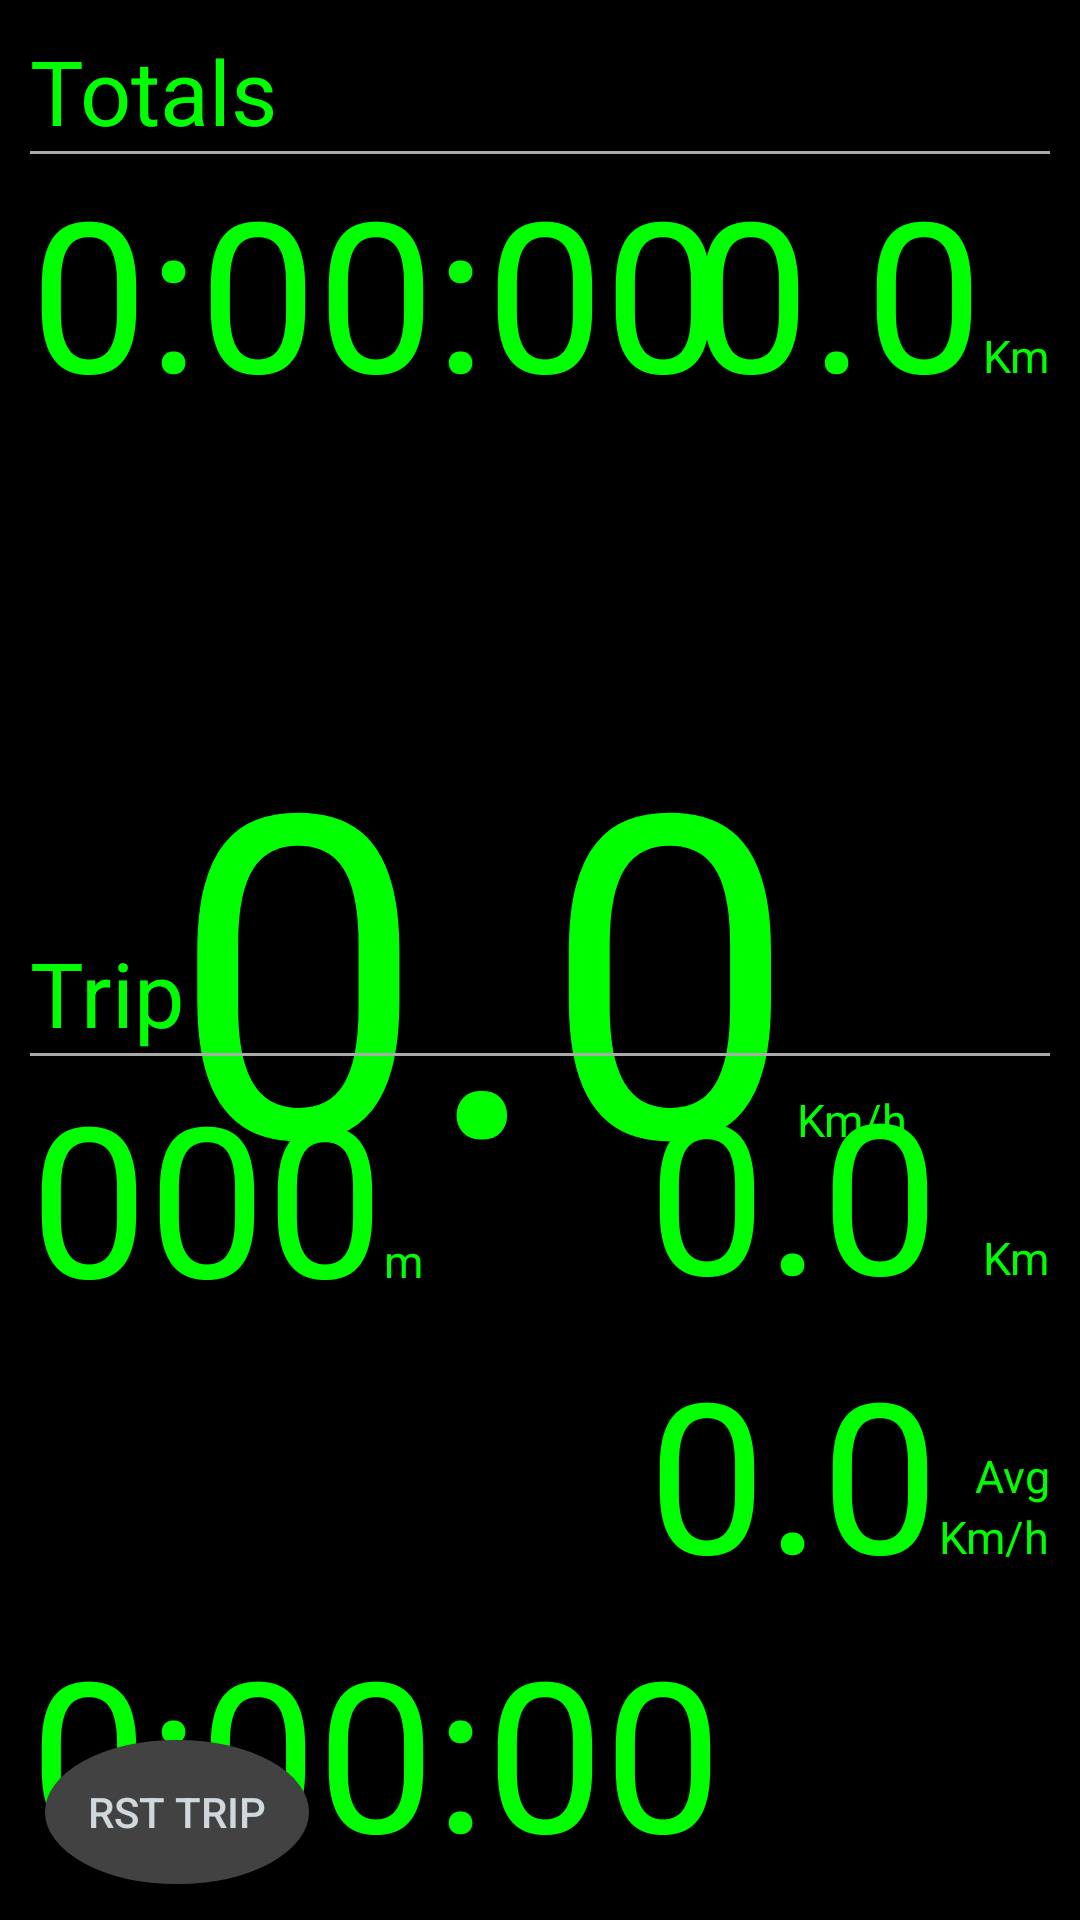

Here is an Android app screen rendered from its layout file. Give the layout XML and the strings, colors and styles it references.
<!-- AndroidManifest.xml: application theme AppTheme -->
<!-- res/layout/activity_main_portrait.xml -->
<RelativeLayout xmlns:android="http://schemas.android.com/apk/res/android"
    xmlns:tools="http://schemas.android.com/tools"
    android:layout_width="match_parent"
    android:layout_height="match_parent"
    android:background="#000000"
    tools:context=".MeterActivity">

    
    <RelativeLayout
        android:id="@+id/fullscreen_content"
        android:layout_width="match_parent"
        android:layout_height="match_parent"
        android:fitsSystemWindows="true"
        android:padding="10dp">

        <TextView
            android:id="@+id/label_totals"
            android:layout_width="wrap_content"
            android:layout_height="wrap_content"
            android:layout_alignParentLeft="true"
            android:text="Totals"
            android:textColor="@color/color.clock"
            android:textSize="@dimen/title" />

        <View
            android:layout_width="match_parent"
            android:layout_height="1dp"
            android:layout_below="@id/label_totals"
            android:background="@android:color/darker_gray" />

        <TextView
            android:id="@+id/total_time"
            android:layout_width="wrap_content"
            android:layout_height="wrap_content"
            android:layout_below="@id/label_totals"
            android:layout_alignParentLeft="true"
            android:text="0:00:00"
            android:textColor="@color/color.clock"
            android:textSize="@dimen/data" />

        <TextView
            android:id="@+id/odo"
            android:layout_width="wrap_content"
            android:layout_height="wrap_content"
            android:layout_below="@id/label_totals"
            android:layout_toLeftOf="@id/label_odo_unit"
            android:text="0.0"
            android:textColor="@color/color.clock"
            android:textSize="@dimen/data" />

        <TextView
            android:id="@+id/label_odo_unit"
            android:layout_width="wrap_content"
            android:layout_height="wrap_content"
            android:layout_alignBaseline="@id/odo"
            android:layout_alignParentEnd="true"
            android:layout_alignParentRight="false"
            android:text="Km"
            android:textColor="@color/color.clock"
            android:textSize="@dimen/unit" />

        <RelativeLayout
            android:layout_width="match_parent"
            android:layout_height="match_parent"
            android:gravity="center">

            <TextView
                android:id="@+id/speed"
                android:layout_width="wrap_content"
                android:layout_height="wrap_content"
                android:text="0.0"
                android:textColor="@color/color.clock"
                android:textSize="150sp" />

            <TextView
                android:id="@+id/label_speed_unit"
                android:layout_width="wrap_content"
                android:layout_height="wrap_content"
                android:layout_alignBaseline="@id/speed"
                android:layout_toRightOf="@id/speed"
                android:text="Km/h"
                android:textColor="@color/color.clock"
                android:textSize="@dimen/unit" />
        </RelativeLayout>

        <TextView
            android:id="@+id/label_trip"
            android:layout_width="wrap_content"
            android:layout_height="wrap_content"
            android:layout_above="@id/trip_distance"
            android:layout_alignParentLeft="true"
            android:text="Trip"
            android:textColor="@color/color.clock"
            android:textSize="@dimen/title" />

        <View
            android:id="@+id/divider_trip"
            android:layout_width="match_parent"
            android:layout_height="1dp"
            android:layout_below="@id/label_trip"
            android:background="@android:color/darker_gray" />

        <TextView
            android:id="@+id/altitude"
            android:layout_width="wrap_content"
            android:layout_height="wrap_content"
            android:layout_below="@id/divider_trip"
            android:layout_alignParentLeft="true"
            android:text="000"
            android:textColor="@color/color.clock"
            android:textSize="@dimen/data" />
        <TextView
            android:id="@+id/altitude_unit"
            android:layout_width="wrap_content"
            android:layout_height="wrap_content"
            android:layout_toRightOf="@id/altitude"
            android:layout_alignBaseline="@id/altitude"
            android:text="m"
            android:textColor="@color/color.clock"
            android:textSize="@dimen/unit" />

        <TextView
            android:id="@+id/trip_distance"
            android:layout_width="wrap_content"
            android:layout_height="wrap_content"
            android:layout_above="@id/average_speed"
            android:layout_toLeftOf="@id/label_trip_avg_spd_unit"
            android:text="0.0"
            android:textColor="@color/color.clock"
            android:textSize="@dimen/data" />

        <TextView
            android:id="@+id/label_trip_dist_unit"
            android:layout_width="wrap_content"
            android:layout_height="wrap_content"
            android:layout_alignBaseline="@id/trip_distance"
            android:layout_alignParentEnd="true"
            android:layout_alignParentRight="false"
            android:text="Km"
            android:textColor="@color/color.clock"
            android:textSize="@dimen/unit" />

        <TextView
            android:id="@+id/label_trip_avg_spd"
            android:layout_width="wrap_content"
            android:layout_height="wrap_content"
            android:layout_above="@id/label_trip_avg_spd_unit"
            android:layout_alignParentEnd="true"
            android:text="Avg"
            android:textColor="@color/color.clock"
            android:textSize="@dimen/unit" />

        <TextView
            android:id="@+id/label_trip_avg_spd_unit"
            android:layout_width="wrap_content"
            android:layout_height="wrap_content"
            android:layout_alignBaseline="@id/average_speed"
            android:layout_alignParentEnd="true"
            android:text="Km/h"
            android:textColor="@color/color.clock"
            android:textSize="@dimen/unit" />


        <TextView
            android:id="@+id/average_speed"
            android:layout_width="wrap_content"
            android:layout_height="wrap_content"
            android:layout_above="@id/timer"
            android:layout_toLeftOf="@id/label_trip_avg_spd_unit"
            android:text="0.0"
            android:textColor="@color/color.clock"
            android:textSize="@dimen/data" />

        <TextView
            android:id="@+id/timer"
            android:layout_width="wrap_content"
            android:layout_height="wrap_content"
            android:layout_alignParentBottom="true"
            android:gravity="bottom"
            android:keepScreenOn="true"
            android:text="0:00:00"
            android:textColor="@color/color.clock"
            android:textSize="@dimen/data" />

        <RelativeLayout
            android:id="@+id/mainLayout"
            android:layout_width="match_parent"
            android:layout_height="match_parent"
            android:layout_marginBottom="2dp"
            android:fitsSystemWindows="true">

            <Button
                android:id="@+id/button_reset_trip"
                style="?metaButtonBarButtonStyle"
                android:layout_width="wrap_content"
                android:layout_height="wrap_content"
                android:layout_alignParentBottom="true"
                android:layout_marginLeft="5dp"
                android:text="RST TRIP"
                android:clickable="false"
                android:background="@drawable/memory"
                android:textColor="@color/button.color.off" />

        </RelativeLayout>

    </RelativeLayout>


</RelativeLayout>
<!-- resources referenced by this layout -->
<resources>
  <color name="button.color.off">#cfd8dc</color>
  <color name="color.clock">#00ff00</color>
  <dimen name="data">70sp</dimen>
  <dimen name="title">30sp</dimen>
  <dimen name="unit">15sp</dimen>
  <!-- drawable memory (drawable) -->
  <?xml version="1.0" encoding="utf-8"?>
  <shape xmlns:android="http://schemas.android.com/apk/res/android"
      android:shape="oval"
      android:padding="10dp">
      <solid android:color="@color/button.color"/>
      <corners android:radius="20dp"/>
      <stroke
          android:width="1dp"
          android:color="@color/button.color" />
  </shape>
  <style name="AppTheme" parent="Theme.AppCompat.Light.DarkActionBar">
          
          <item name="colorPrimary">@color/colorPrimary</item>
          <item name="colorPrimaryDark">@color/colorPrimaryDark</item>
          <item name="colorAccent">@color/colorAccent</item>
      </style>
  <color name="button.color">#424242</color>
  <color name="colorPrimary">#3F51B5</color>
  <color name="colorPrimaryDark">#303F9F</color>
  <color name="colorAccent">#FF4081</color>
</resources>
